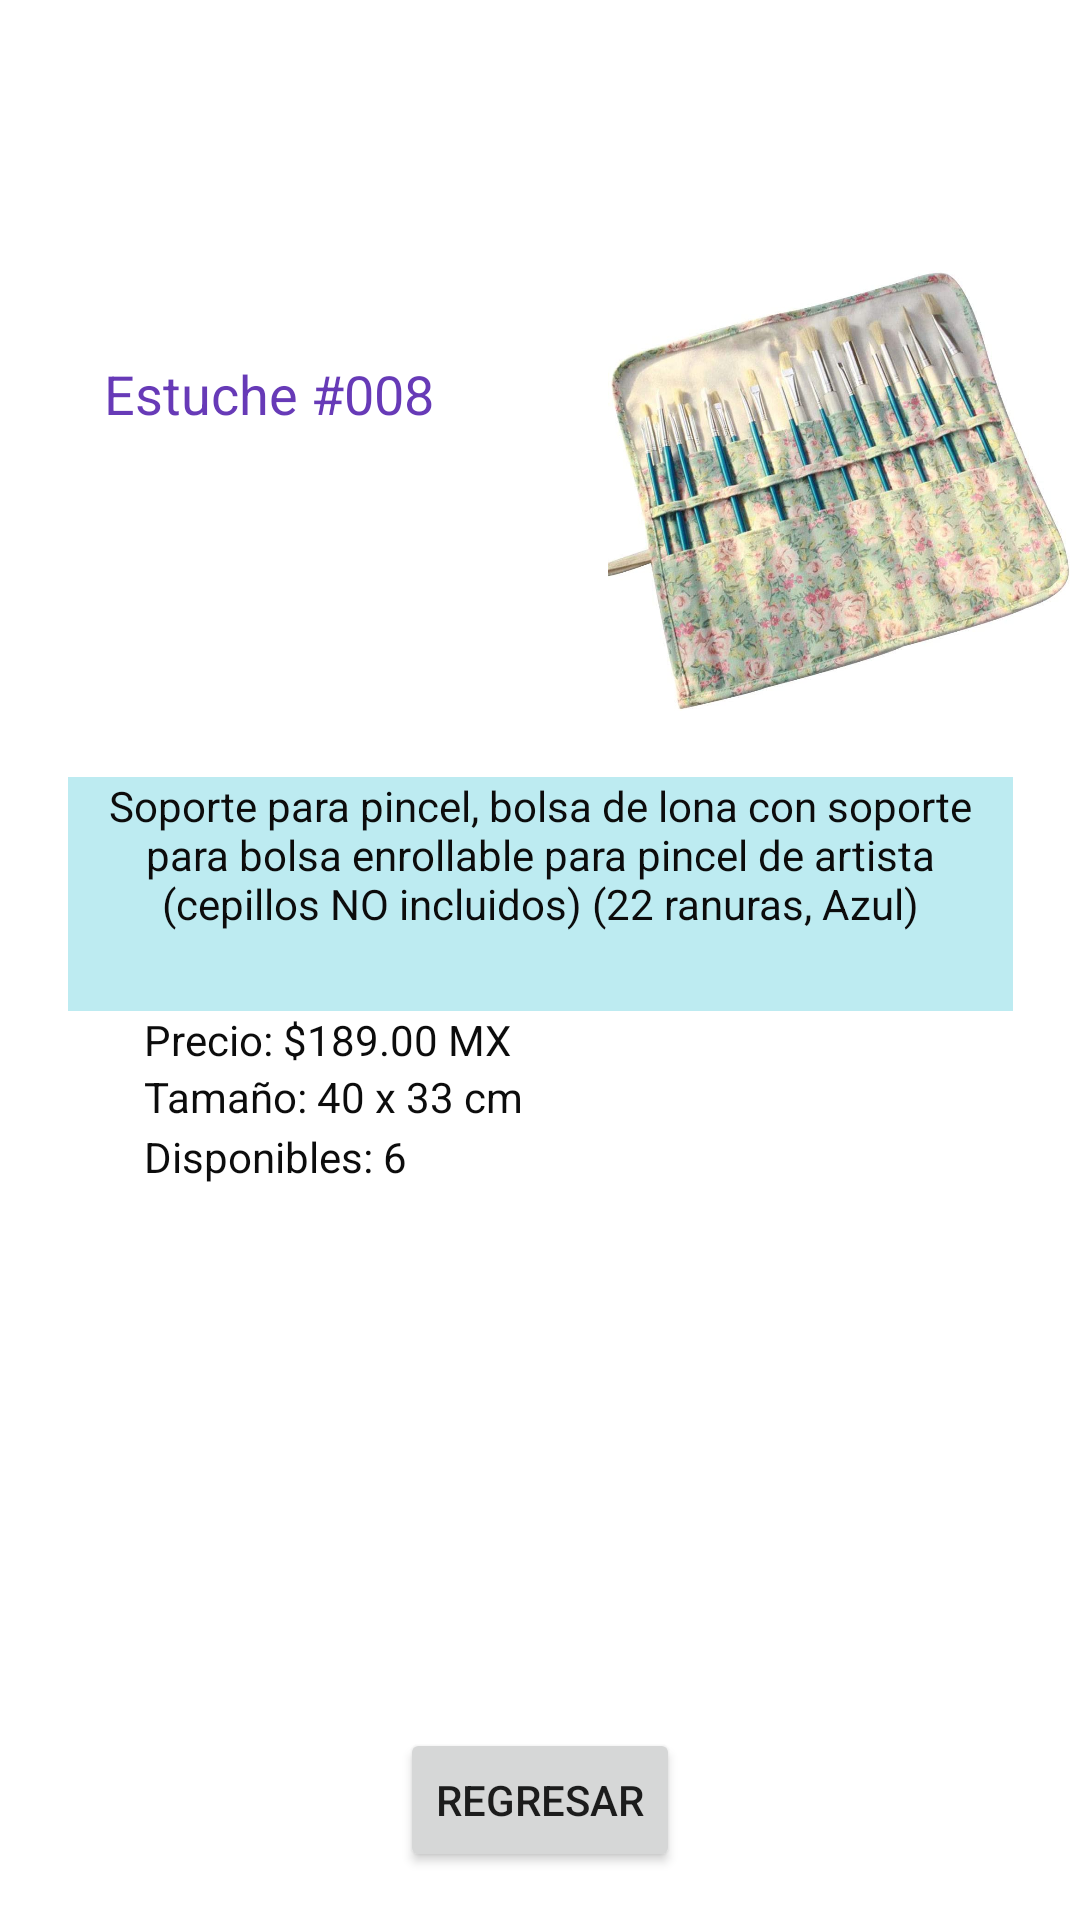

This screen was rendered from an Android layout file. Write that file and the resources it references.
<!-- AndroidManifest.xml: application theme Theme.ProyectoFinal -->
<!-- res/layout/activity_estuche8.xml -->
<?xml version="1.0" encoding="utf-8"?>
<androidx.constraintlayout.widget.ConstraintLayout xmlns:android="http://schemas.android.com/apk/res/android"
    xmlns:app="http://schemas.android.com/apk/res-auto"
    xmlns:tools="http://schemas.android.com/tools"
    android:layout_width="match_parent"
    android:layout_height="match_parent"
    tools:context=".estuche8">

    <TextView
        android:id="@+id/textView43"
        android:layout_width="wrap_content"
        android:layout_height="wrap_content"
        android:layout_marginStart="75dp"
        android:layout_marginTop="119dp"
        android:layout_marginEnd="29dp"
        android:text="Estuche #008"
        android:textColor="#673AB7"
        android:textSize="18sp"
        app:layout_constraintEnd_toStartOf="@+id/imageView10"
        app:layout_constraintStart_toStartOf="parent"
        app:layout_constraintTop_toTopOf="parent" />

    <TextView
        android:id="@+id/textView44"
        android:layout_width="315dp"
        android:layout_height="78dp"
        android:layout_marginTop="12dp"
        android:background="#BDEBF1"
        android:text="Soporte para pincel, bolsa de lona con soporte para bolsa enrollable para pincel de artista (cepillos NO incluidos) (22 ranuras, Azul)"
        android:textAlignment="center"
        android:textColor="#0C0C0C"
        app:layout_constraintEnd_toEndOf="parent"
        app:layout_constraintStart_toStartOf="parent"
        app:layout_constraintTop_toBottomOf="@+id/imageView10" />

    <TextView
        android:id="@+id/textView45"
        android:layout_width="wrap_content"
        android:layout_height="wrap_content"
        android:layout_marginStart="48dp"
        android:text="Tamaño: 40 x 33 cm"
        android:textColor="#0C0C0C"
        app:layout_constraintStart_toStartOf="parent"
        app:layout_constraintTop_toBottomOf="@+id/textView46" />

    <TextView
        android:id="@+id/textView46"
        android:layout_width="wrap_content"
        android:layout_height="wrap_content"
        android:layout_marginStart="48dp"
        android:text="Precio: $189.00 MX"
        android:textColor="#0C0C0C"
        app:layout_constraintStart_toStartOf="parent"
        app:layout_constraintTop_toBottomOf="@+id/textView44" />

    <Button
        android:id="@+id/boton6"
        android:layout_width="wrap_content"
        android:layout_height="wrap_content"
        android:layout_marginBottom="16dp"
        android:text="Regresar"
        app:layout_constraintBottom_toBottomOf="parent"
        app:layout_constraintEnd_toEndOf="parent"
        app:layout_constraintStart_toStartOf="parent" />

    <ImageView
        android:id="@+id/imageView10"
        android:layout_width="154dp"
        android:layout_height="167dp"
        android:layout_marginStart="29dp"
        android:layout_marginTop="80dp"
        android:layout_marginEnd="44dp"
        app:layout_constraintEnd_toEndOf="parent"
        app:layout_constraintStart_toEndOf="@+id/textView43"
        app:layout_constraintTop_toTopOf="parent"
        app:srcCompat="@drawable/estuche8" />

    <TextView
        android:id="@+id/textView47"
        android:layout_width="wrap_content"
        android:layout_height="wrap_content"
        android:layout_marginStart="48dp"
        android:layout_marginTop="20dp"
        android:text="Disponibles: 6"
        android:textColor="#0C0C0C"
        app:layout_constraintStart_toStartOf="parent"
        app:layout_constraintTop_toBottomOf="@+id/textView46" />
</androidx.constraintlayout.widget.ConstraintLayout>
<!-- resources referenced by this layout -->
<resources>
  <!-- drawable estuche8: jpg bitmap (drawable, 112229 bytes) -->
  <style name="Theme.ProyectoFinal" parent="Theme.MaterialComponents.DayNight.DarkActionBar">
          
          <item name="colorPrimary">@color/purple_500</item>
          <item name="colorPrimaryVariant">@color/purple_700</item>
          <item name="colorOnPrimary">@color/white</item>
          
          <item name="colorSecondary">@color/teal_200</item>
          <item name="colorSecondaryVariant">@color/teal_700</item>
          <item name="colorOnSecondary">@color/black</item>
          
          <item name="android:statusBarColor" tools:targetApi="l">?attr/colorPrimaryVariant</item>
          
      </style>
  <!-- not gathered from this repository: default colours our renderer supplied (Android Studio template values) -->
  <color name="purple_500">#FF6200EE</color>
  <color name="purple_700">#FF3700B3</color>
  <color name="teal_200">#FF03DAC5</color>
  <color name="teal_700">#FF018786</color>
  <color name="black">#FF000000</color>
  <color name="white">#FFFFFFFF</color>
</resources>
